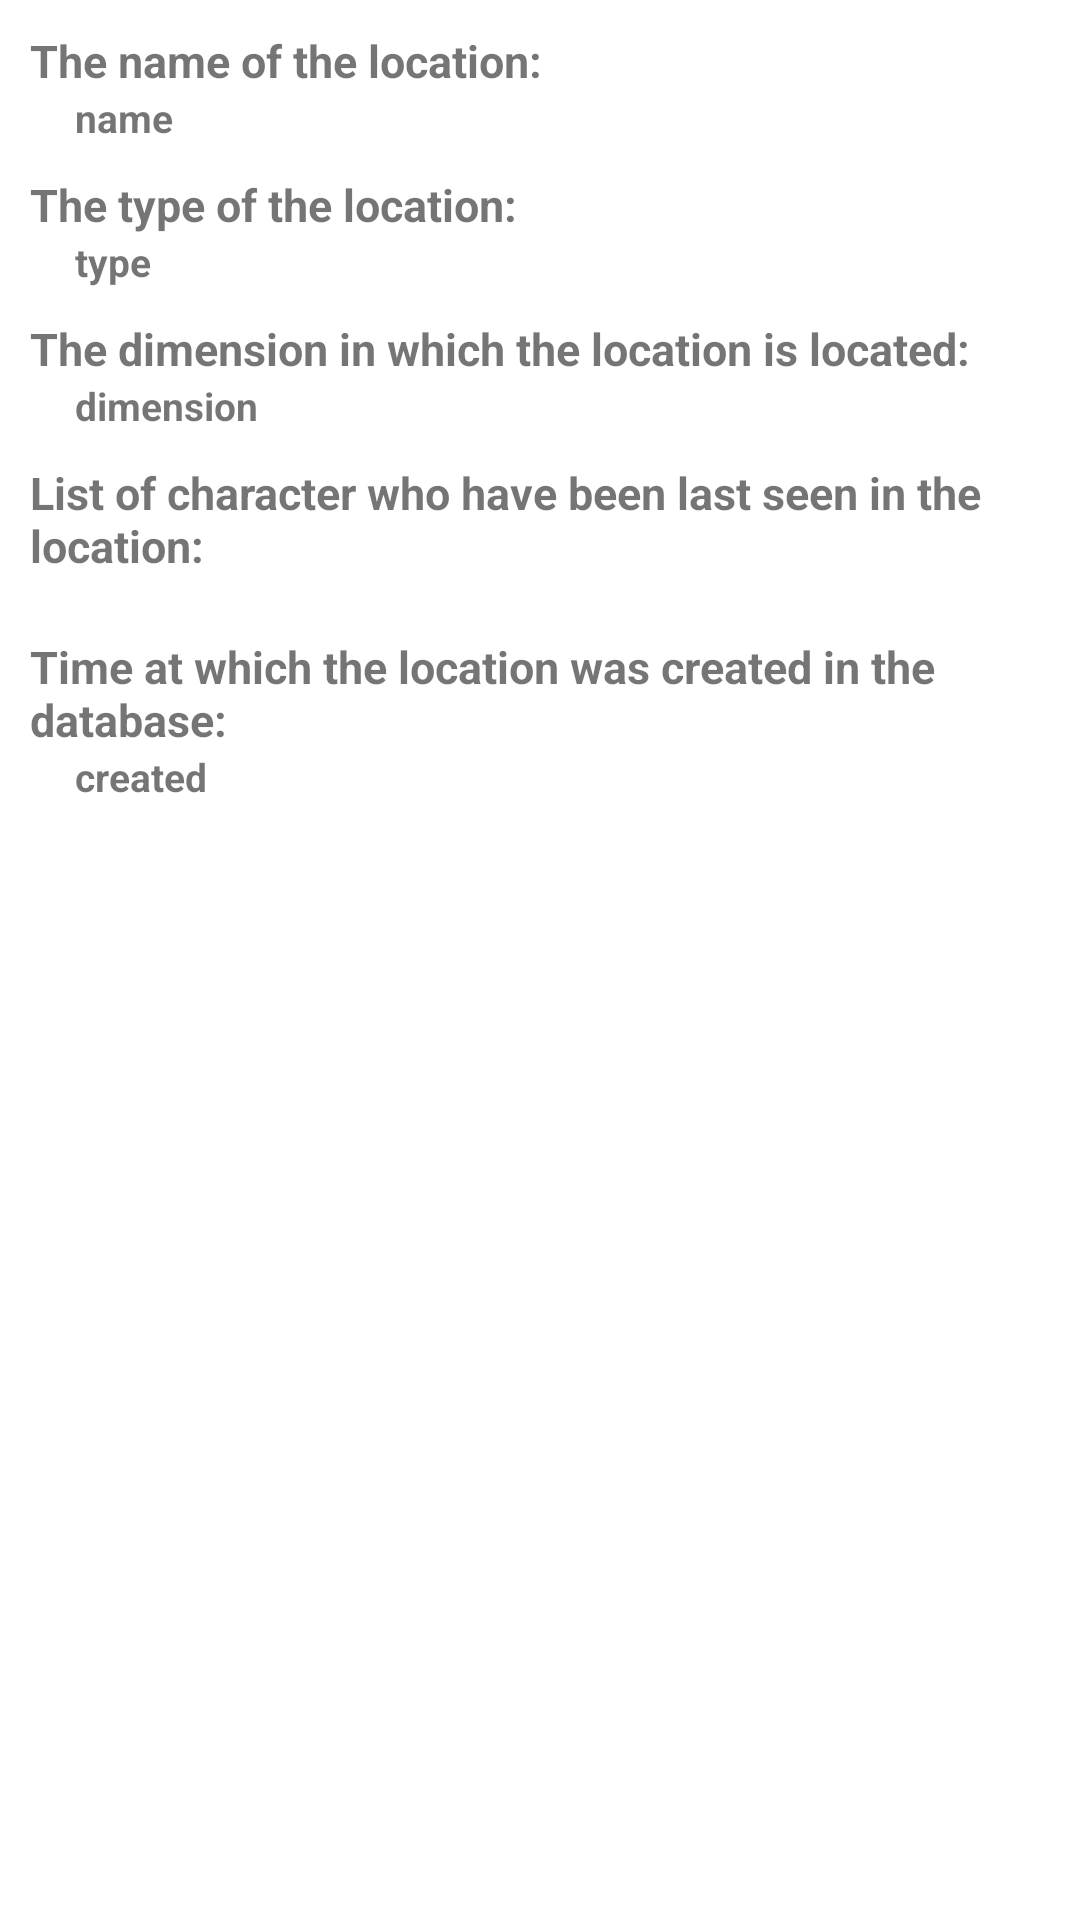

Android layout source for this screen:
<!-- AndroidManifest.xml: application theme Theme.RickAndMorty -->
<!-- res/layout/fragment_location_detail.xml -->
<?xml version="1.0" encoding="utf-8"?>
<androidx.core.widget.NestedScrollView
    xmlns:android="http://schemas.android.com/apk/res/android"
    android:layout_width="match_parent"
    android:layout_height="match_parent">
    <LinearLayout
        android:layout_width="match_parent"
        android:layout_height="match_parent"
        android:layout_marginStart="10dp"
        android:layout_marginEnd="10dp"
        android:orientation="vertical">

        <TextView
            android:id="@+id/textNameTitle"
            android:layout_width="match_parent"
            android:layout_height="wrap_content"
            android:text="@string/name_location_title"
            android:textSize="15sp"
            android:textStyle="bold"
            android:layout_marginTop="10dp"
            android:gravity="left"/>

        <TextView
            android:id="@+id/textName"
            android:layout_width="match_parent"
            android:layout_height="wrap_content"
            android:text="@string/name"
            android:textSize="13sp"
            android:textStyle="bold"
            android:paddingStart="15dp"
            android:gravity="left"/>

        <TextView
            android:id="@+id/textTypeTitle"
            android:layout_width="match_parent"
            android:layout_height="wrap_content"
            android:text="@string/type_location_title"
            android:textSize="15sp"
            android:textStyle="bold"
            android:layout_marginTop="10dp"
            android:gravity="left"/>

        <TextView
            android:id="@+id/textType"
            android:layout_width="match_parent"
            android:layout_height="wrap_content"
            android:text="@string/type"
            android:textSize="13sp"
            android:textStyle="bold"
            android:paddingStart="15dp"
            android:gravity="left"/>

        <TextView
            android:id="@+id/textDimensionTitle"
            android:layout_width="match_parent"
            android:layout_height="wrap_content"
            android:text="@string/dimension_ilocation_title"
            android:textSize="15sp"
            android:textStyle="bold"
            android:layout_marginTop="10dp"
            android:gravity="left"/>

        <TextView
            android:id="@+id/textDimension"
            android:layout_width="match_parent"
            android:layout_height="wrap_content"
            android:text="@string/dimension"
            android:textSize="13sp"
            android:textStyle="bold"
            android:paddingStart="15dp"
            android:gravity="left"/>

        <TextView
            android:id="@+id/textListCharacterTitle"
            android:layout_width="match_parent"
            android:layout_height="wrap_content"
            android:text="@string/list_character_location_title"
            android:textSize="15sp"
            android:textStyle="bold"
            android:layout_marginTop="10dp"
            android:gravity="left"/>

        <androidx.recyclerview.widget.RecyclerView
            android:id="@+id/recyclerViewCharacter"
            android:layout_width="match_parent"
            android:layout_height="wrap_content"
            android:layout_marginTop="10dp"/>

        <TextView
            android:id="@+id/textCreatedTitle"
            android:layout_width="match_parent"
            android:layout_height="wrap_content"
            android:text="@string/time_location_created_title"
            android:textSize="15sp"
            android:textStyle="bold"
            android:layout_marginTop="10dp"
            android:gravity="left"/>

        <TextView
            android:id="@+id/textCreated"
            android:layout_width="match_parent"
            android:layout_height="wrap_content"
            android:text="@string/created"
            android:textSize="13sp"
            android:textStyle="bold"
            android:layout_marginBottom="10dp"
            android:paddingStart="15dp"
            android:gravity="left"/>

    </LinearLayout>
</androidx.core.widget.NestedScrollView>
<!-- resources referenced by this layout -->
<resources>
  <string name="created">created</string>
  <string name="dimension">dimension</string>
  <string name="dimension_ilocation_title">The dimension in which the location is located:</string>
  <string name="list_character_location_title">List of character who have been last seen in the location:</string>
  <string name="name">name</string>
  <string name="name_location_title">The name of the location:</string>
  <string name="time_location_created_title">Time at which the location was created in the database:</string>
  <string name="type">type</string>
  <string name="type_location_title">The type of the location:</string>
  <style name="Theme.RickAndMorty" parent="Theme.MaterialComponents.DayNight.DarkActionBar">
          
          <item name="colorPrimary">@color/grey_dark</item>
          <item name="colorPrimaryVariant">@color/grey_dark</item>
          <item name="colorOnPrimary">@color/white</item>
          
          <item name="colorSecondary">@color/grey_light</item>
          <item name="colorSecondaryVariant">@color/grey_light</item>
          <item name="colorOnSecondary">@color/black</item>
          
          <item name="android:statusBarColor" tools:targetApi="l">?attr/colorPrimaryVariant</item>
          
      </style>
  <color name="grey_dark">#102027</color>
  <color name="white">#FFFFFFFF</color>
  <color name="grey_light">#37474F</color>
  <color name="black">#FF000000</color>
</resources>
